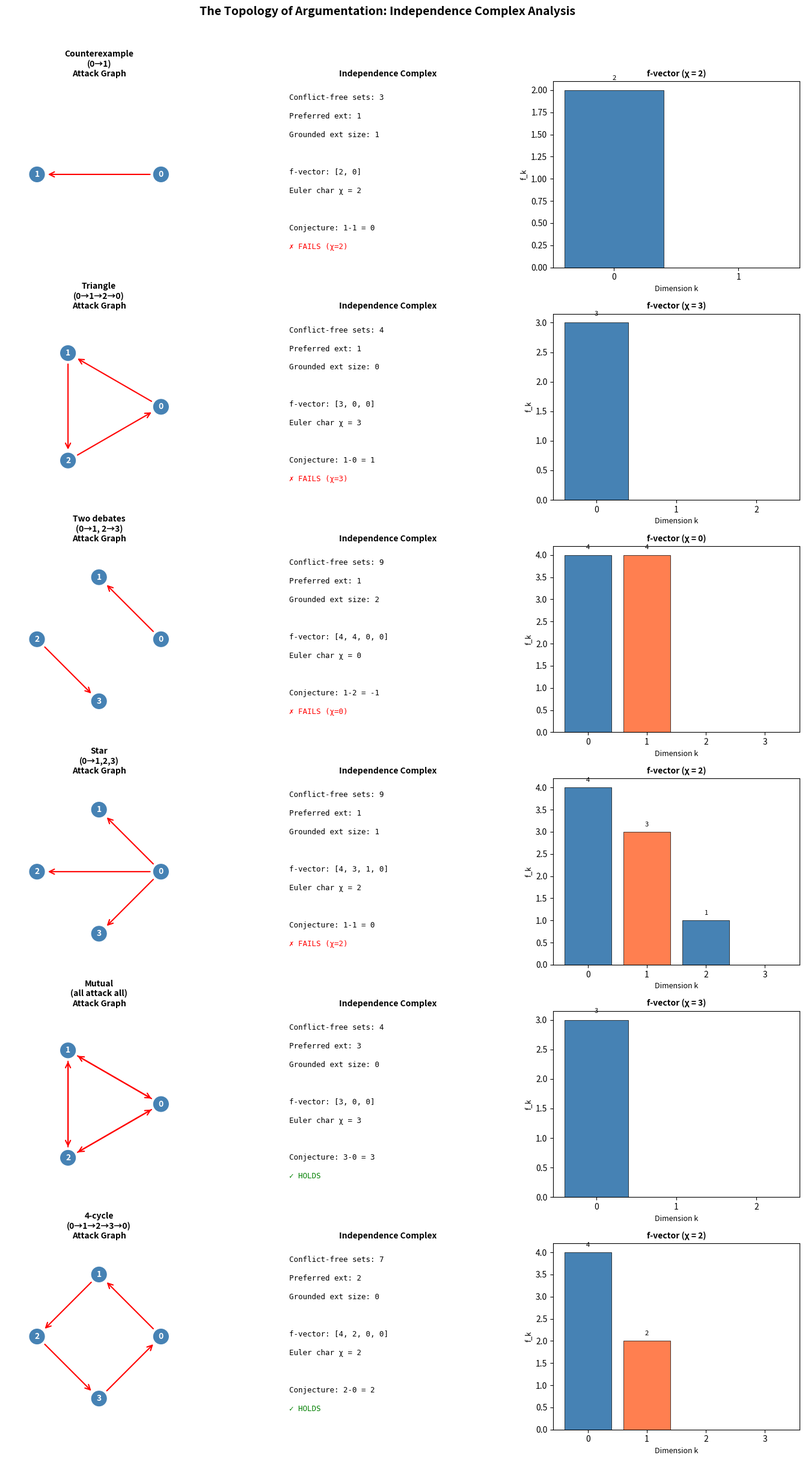
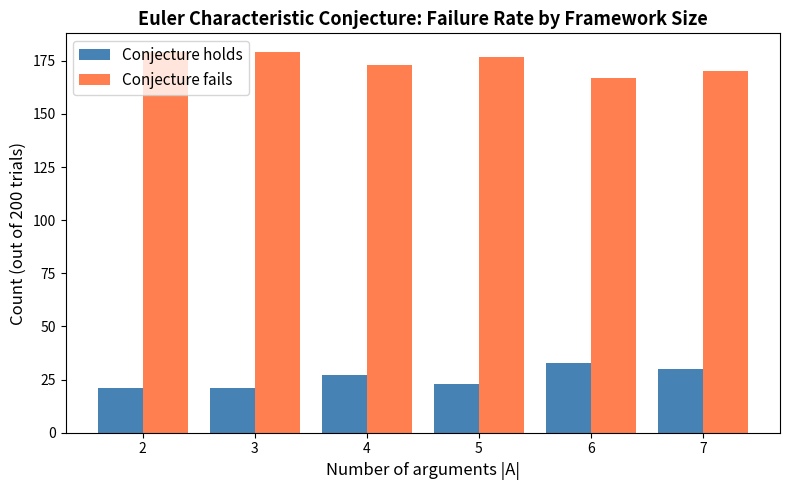

Generate these figures, in order, with matplotlib:
#!/usr/bin/env python3
"""
Demo: The Topology of Argumentation — Independence Complex Construction

Demonstrates the key mathematical concepts:
1. Constructing argumentation frameworks
2. Computing conflict-free sets (independence complex)
3. Computing preferred/grounded extensions
4. Computing Euler characteristic
5. Verifying the counterexample to the Euler characteristic conjecture
"""

from itertools import combinations
from typing import Set, FrozenSet, List, Tuple, Dict


def conflict_free(args: Set[int], attacks: Set[Tuple[int, int]], subset: FrozenSet[int]) -> bool:
    """Check if a subset is conflict-free (no internal attacks)."""
    for a in subset:
        for b in subset:
            if (a, b) in attacks:
                return False
    return True


def all_conflict_free_sets(args: Set[int], attacks: Set[Tuple[int, int]]) -> List[FrozenSet[int]]:
    """Compute all conflict-free subsets (the independence complex)."""
    result = []
    for k in range(len(args) + 1):
        for subset in combinations(args, k):
            fs = frozenset(subset)
            if conflict_free(args, attacks, fs):
                result.append(fs)
    return result


def defends(args: Set[int], attacks: Set[Tuple[int, int]],
            S: FrozenSet[int], a: int) -> bool:
    """Check if set S defends argument a."""
    for b in args:
        if (b, a) in attacks:
            # Need some c in S that attacks b
            if not any((c, b) in attacks for c in S):
                return False
    return True


def admissible(args: Set[int], attacks: Set[Tuple[int, int]], S: FrozenSet[int]) -> bool:
    """Check if S is admissible (conflict-free + self-defending)."""
    if not conflict_free(args, attacks, S):
        return False
    for a in S:
        if not defends(args, attacks, S, a):
            return False
    return True


def preferred_extensions(args: Set[int], attacks: Set[Tuple[int, int]]) -> List[FrozenSet[int]]:
    """Compute all preferred extensions (maximal admissible sets)."""
    adm_sets = [fs for fs in all_conflict_free_sets(args, attacks)
                if admissible(args, attacks, fs)]
    # Keep only maximal
    preferred = []
    for S in adm_sets:
        if not any(S < T for T in adm_sets):
            preferred.append(S)
    return preferred


def grounded_extension(args: Set[int], attacks: Set[Tuple[int, int]]) -> FrozenSet[int]:
    """Compute the grounded extension via fixed-point iteration."""
    G = frozenset()
    while True:
        G_new = frozenset(a for a in args if defends(args, attacks, G, a))
        if G_new == G:
            return G
        G = G_new


def f_vector(cf_sets: List[FrozenSet[int]], max_dim: int) -> List[int]:
    """Compute the f-vector: f_k = number of faces with k+1 elements."""
    return [sum(1 for S in cf_sets if len(S) == k + 1) for k in range(max_dim)]


def euler_characteristic(fv: List[int]) -> int:
    """Compute Euler characteristic from f-vector."""
    return sum((-1)**k * fv[k] for k in range(len(fv)))


def print_framework(name: str, args: Set[int], attacks: Set[Tuple[int, int]]):
    """Analyze and print details of an argumentation framework."""
    print(f"\n{'='*60}")
    print(f"Framework: {name}")
    print(f"Arguments: {sorted(args)}")
    print(f"Attacks: {sorted(attacks)}")

    cf_sets = all_conflict_free_sets(args, attacks)
    print(f"\nConflict-free sets ({len(cf_sets)} total):")
    for S in cf_sets:
        print(f"  {set(S) if S else '{}'}")

    pref = preferred_extensions(args, attacks)
    print(f"\nPreferred extensions ({len(pref)}):")
    for S in pref:
        print(f"  {set(S)}")

    ground = grounded_extension(args, attacks)
    print(f"\nGrounded extension: {set(ground)} (size {len(ground)})")

    fv = f_vector(cf_sets, len(args))
    print(f"\nf-vector: {fv}")

    chi = euler_characteristic(fv)
    print(f"Euler characteristic: χ = {chi}")

    conjecture_value = len(pref) - len(ground)
    print(f"\nConjecture prediction: |pref| - |grounded| = {len(pref)} - {len(ground)} = {conjecture_value}")
    print(f"Actual χ = {chi}")
    if chi == conjecture_value:
        print("✓ Conjecture holds for this framework")
    else:
        print(f"✗ CONJECTURE FAILS: {chi} ≠ {conjecture_value}")


if __name__ == "__main__":
    print("=" * 60)
    print("THE TOPOLOGY OF ARGUMENTATION")
    print("Independence Complex Analysis")
    print("=" * 60)

    # Example 1: The counterexample (two arguments, one attack)
    print_framework(
        "Two-argument counterexample",
        {0, 1},
        {(0, 1)}
    )

    # Example 2: Triangle of mutual attacks
    print_framework(
        "Triangle of attacks (a→b→c→a)",
        {0, 1, 2},
        {(0, 1), (1, 2), (2, 0)}
    )

    # Example 3: Two independent debates
    print_framework(
        "Two independent debates",
        {0, 1, 2, 3},
        {(0, 1), (2, 3)}
    )

    # Example 4: Star attack (one central argument attacks all)
    print_framework(
        "Star attack (0 attacks all)",
        {0, 1, 2, 3},
        {(0, 1), (0, 2), (0, 3)}
    )

    # Example 5: Complete mutual attack (everyone attacks everyone)
    print_framework(
        "Complete mutual attack",
        {0, 1, 2},
        {(0, 1), (1, 0), (0, 2), (2, 0), (1, 2), (2, 1)}
    )

    # Example 6: Even cycle (4 arguments)
    print_framework(
        "4-cycle",
        {0, 1, 2, 3},
        {(0, 1), (1, 2), (2, 3), (3, 0)}
    )

    # Summary: test the conjecture on many random frameworks
    print(f"\n{'='*60}")
    print("CONJECTURE TEST: Checking 100 random frameworks")
    print("=" * 60)

    import random
    random.seed(42)

    holds = 0
    fails = 0
    for trial in range(100):
        n = random.randint(2, 6)
        args = set(range(n))
        attacks = set()
        for a in args:
            for b in args:
                if a != b and random.random() < 0.3:
                    attacks.add((a, b))

        cf_sets = all_conflict_free_sets(args, attacks)
        pref = preferred_extensions(args, attacks)
        ground = grounded_extension(args, attacks)
        fv = f_vector(cf_sets, n)
        chi = euler_characteristic(fv)
        conjecture_value = len(pref) - len(ground)

        if chi == conjecture_value:
            holds += 1
        else:
            fails += 1

    print(f"Conjecture holds: {holds}/100")
    print(f"Conjecture fails: {fails}/100")
    print(f"\nConclusion: The Euler characteristic conjecture is {'VALID' if fails == 0 else 'FALSE'}")
    print(f"(Failed in {fails}% of random frameworks)")


#!/usr/bin/env python3
"""
Visualization: Independence Complex of Argumentation Frameworks

Generates matplotlib visualizations of argumentation frameworks and their
independence complexes, including f-vectors and Euler characteristics.
"""

import matplotlib.pyplot as plt
import matplotlib.patches as mpatches
import numpy as np
from itertools import combinations
from typing import Set, FrozenSet, List, Tuple, Dict
import math


def is_conflict_free(attacks: Set[Tuple[int, int]], subset: FrozenSet[int]) -> bool:
    for a in subset:
        for b in subset:
            if (a, b) in attacks:
                return False
    return True


def all_conflict_free_sets(args: Set[int], attacks: Set[Tuple[int, int]]) -> List[FrozenSet[int]]:
    result = []
    for k in range(len(args) + 1):
        for subset in combinations(sorted(args), k):
            fs = frozenset(subset)
            if is_conflict_free(attacks, fs):
                result.append(fs)
    return result


def defends(args: Set[int], attacks: Set[Tuple[int, int]], S: FrozenSet[int], a: int) -> bool:
    for b in args:
        if (b, a) in attacks:
            if not any((c, b) in attacks for c in S):
                return False
    return True


def is_admissible(args: Set[int], attacks: Set[Tuple[int, int]], S: FrozenSet[int]) -> bool:
    if not is_conflict_free(attacks, S):
        return False
    return all(defends(args, attacks, S, a) for a in S)


def preferred_extensions(args: Set[int], attacks: Set[Tuple[int, int]]) -> List[FrozenSet[int]]:
    cf = all_conflict_free_sets(args, attacks)
    adm = [S for S in cf if is_admissible(args, attacks, S)]
    return [S for S in adm if not any(S < T for T in adm)]


def grounded_extension(args: Set[int], attacks: Set[Tuple[int, int]]) -> FrozenSet[int]:
    G = frozenset()
    for _ in range(len(args) + 1):
        G_new = frozenset(a for a in args if defends(args, attacks, G, a))
        if G_new == G:
            return G
        G = G_new
    return G


def f_vector(cf_sets: List[FrozenSet[int]], max_dim: int) -> List[int]:
    return [sum(1 for S in cf_sets if len(S) == k + 1) for k in range(max_dim)]


def euler_char(fv: List[int]) -> int:
    return sum((-1)**k * fv[k] for k in range(len(fv)))


def plot_framework_analysis(ax_graph, ax_complex, ax_fvec,
                             name: str, args: Set[int],
                             attacks: Set[Tuple[int, int]]):
    """Plot a complete analysis of one framework across three axes."""
    n = len(args)
    args_list = sorted(args)

    # Positions for arguments in a circle
    angles = [2 * math.pi * i / n for i in range(n)]
    pos = {a: (math.cos(angles[i]), math.sin(angles[i]))
           for i, a in enumerate(args_list)}

    # Plot 1: Attack graph
    ax_graph.set_xlim(-1.5, 1.5)
    ax_graph.set_ylim(-1.5, 1.5)
    ax_graph.set_aspect('equal')
    ax_graph.set_title(f'{name}\nAttack Graph', fontsize=10, fontweight='bold')

    # Draw attacks as arrows
    for (a, b) in attacks:
        dx = pos[b][0] - pos[a][0]
        dy = pos[b][1] - pos[a][1]
        length = math.sqrt(dx**2 + dy**2)
        if length > 0:
            # Shorten arrow to not overlap with nodes
            shrink = 0.15
            ax_graph.annotate('', xy=(pos[b][0] - shrink*dx/length,
                                       pos[b][1] - shrink*dy/length),
                             xytext=(pos[a][0] + shrink*dx/length,
                                      pos[a][1] + shrink*dy/length),
                             arrowprops=dict(arrowstyle='->', color='red',
                                            lw=1.5, mutation_scale=15))

    # Draw argument nodes
    for a in args_list:
        circle = plt.Circle(pos[a], 0.12, color='steelblue', zorder=5)
        ax_graph.add_patch(circle)
        ax_graph.text(pos[a][0], pos[a][1], str(a), ha='center', va='center',
                     fontsize=10, fontweight='bold', color='white', zorder=6)

    ax_graph.axis('off')

    # Compute analysis
    cf_sets = all_conflict_free_sets(args, attacks)
    pref = preferred_extensions(args, attacks)
    ground = grounded_extension(args, attacks)
    fv = f_vector(cf_sets, n)
    chi = euler_char(fv)

    # Plot 2: Independence complex summary
    ax_complex.axis('off')
    ax_complex.set_title('Independence Complex', fontsize=10, fontweight='bold')

    text_lines = [
        f'Conflict-free sets: {len(cf_sets)}',
        f'Preferred ext: {len(pref)}',
        f'Grounded ext size: {len(ground)}',
        f'',
        f'f-vector: {fv}',
        f'Euler char χ = {chi}',
        f'',
        f'Conjecture: {len(pref)}-{len(ground)} = {len(pref)-len(ground)}',
        f'{"✓ HOLDS" if chi == len(pref)-len(ground) else "✗ FAILS (χ="+str(chi)+")"}'
    ]

    for i, line in enumerate(text_lines):
        color = 'green' if '✓' in line else ('red' if '✗' in line else 'black')
        ax_complex.text(0.1, 0.9 - i * 0.1, line, fontsize=9,
                       transform=ax_complex.transAxes, color=color,
                       fontfamily='monospace')

    # Plot 3: f-vector bar chart
    if fv:
        colors = ['steelblue' if k % 2 == 0 else 'coral' for k in range(len(fv))]
        bars = ax_fvec.bar(range(len(fv)), fv, color=colors, edgecolor='black', linewidth=0.5)
        ax_fvec.set_xlabel('Dimension k', fontsize=9)
        ax_fvec.set_ylabel('f_k', fontsize=9)
        ax_fvec.set_title(f'f-vector (χ = {chi})', fontsize=10, fontweight='bold')
        ax_fvec.set_xticks(range(len(fv)))

        # Add value labels
        for bar, val in zip(bars, fv):
            if val > 0:
                ax_fvec.text(bar.get_x() + bar.get_width()/2, bar.get_height() + 0.1,
                           str(val), ha='center', va='bottom', fontsize=8)


def main():
    frameworks = [
        ("Counterexample\n(0→1)", {0, 1}, {(0, 1)}),
        ("Triangle\n(0→1→2→0)", {0, 1, 2}, {(0, 1), (1, 2), (2, 0)}),
        ("Two debates\n(0→1, 2→3)", {0, 1, 2, 3}, {(0, 1), (2, 3)}),
        ("Star\n(0→1,2,3)", {0, 1, 2, 3}, {(0, 1), (0, 2), (0, 3)}),
        ("Mutual\n(all attack all)", {0, 1, 2},
         {(0,1),(1,0),(0,2),(2,0),(1,2),(2,1)}),
        ("4-cycle\n(0→1→2→3→0)", {0, 1, 2, 3}, {(0,1),(1,2),(2,3),(3,0)}),
    ]

    fig, axes = plt.subplots(len(frameworks), 3, figsize=(14, 4*len(frameworks)))

    for i, (name, args, attacks) in enumerate(frameworks):
        plot_framework_analysis(axes[i, 0], axes[i, 1], axes[i, 2],
                               name, args, attacks)

    plt.suptitle('The Topology of Argumentation: Independence Complex Analysis',
                fontsize=14, fontweight='bold', y=1.01)
    plt.tight_layout()
    plt.savefig('argumentation_topology.png', dpi=150, bbox_inches='tight')
    plt.close()
    print("Saved: argumentation_topology.png")

    # === Conjecture failure rate plot ===
    import random
    random.seed(42)

    results = {'n': [], 'holds': [], 'fails': []}
    for n in range(2, 8):
        h, f = 0, 0
        for _ in range(200):
            args = set(range(n))
            attacks = set()
            for a in args:
                for b in args:
                    if a != b and random.random() < 0.3:
                        attacks.add((a, b))
            cf = all_conflict_free_sets(args, attacks)
            pref = preferred_extensions(args, attacks)
            ground = grounded_extension(args, attacks)
            fv = f_vector(cf, n)
            chi = euler_char(fv)
            if chi == len(pref) - len(ground):
                h += 1
            else:
                f += 1
        results['n'].append(n)
        results['holds'].append(h)
        results['fails'].append(f)

    fig2, ax = plt.subplots(figsize=(8, 5))
    x = np.array(results['n'])
    holds = np.array(results['holds'])
    fails = np.array(results['fails'])

    ax.bar(x - 0.2, holds, 0.4, label='Conjecture holds', color='steelblue')
    ax.bar(x + 0.2, fails, 0.4, label='Conjecture fails', color='coral')
    ax.set_xlabel('Number of arguments |A|', fontsize=12)
    ax.set_ylabel('Count (out of 200 trials)', fontsize=12)
    ax.set_title('Euler Characteristic Conjecture: Failure Rate by Framework Size',
                fontsize=13, fontweight='bold')
    ax.legend(fontsize=11)
    ax.set_xticks(x)

    plt.tight_layout()
    plt.savefig('conjecture_failure_rate.png', dpi=150, bbox_inches='tight')
    plt.close()
    print("Saved: conjecture_failure_rate.png")


if __name__ == "__main__":
    main()
